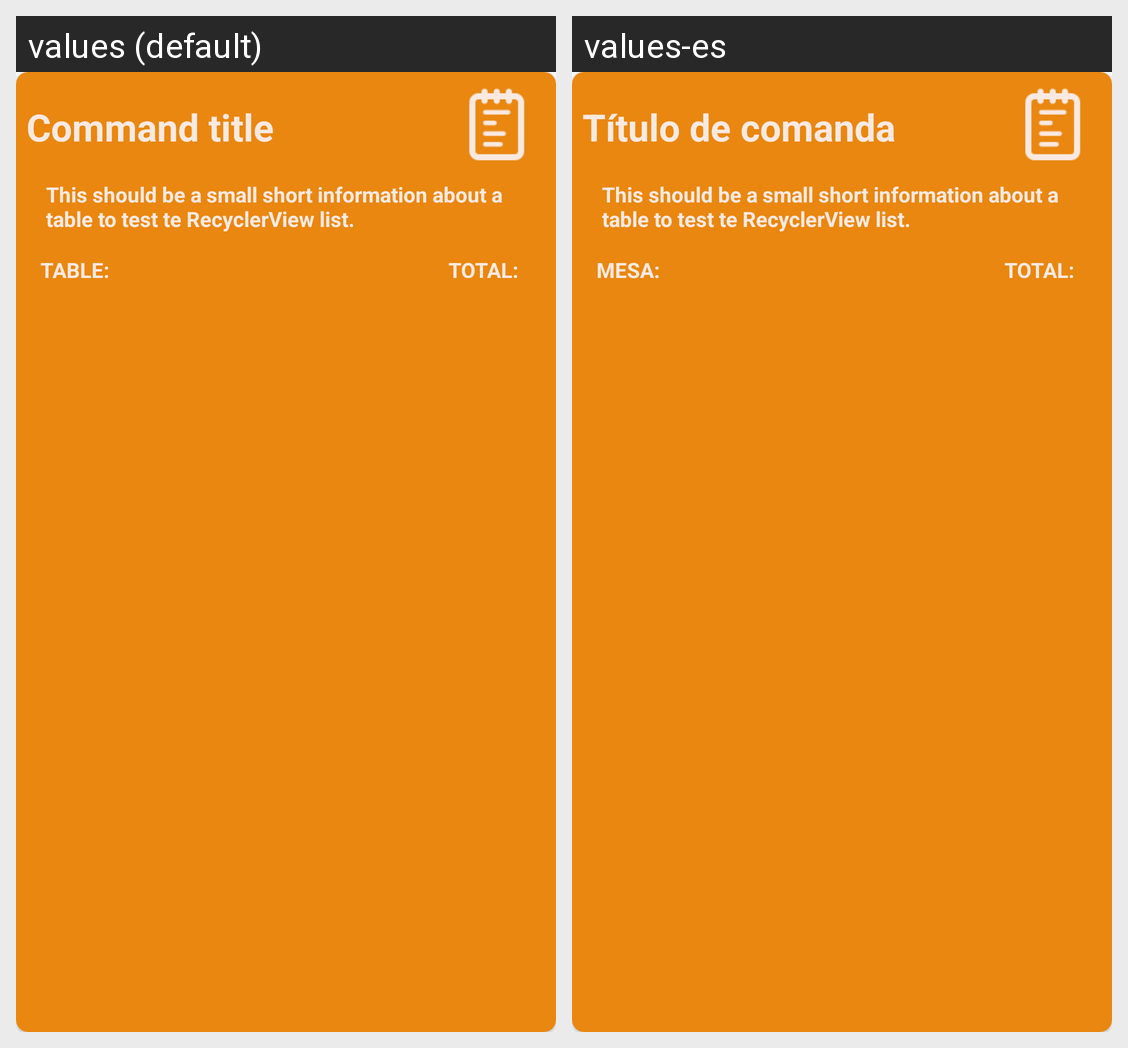

Strings drawn on this Android screen and how each of the app's shown locales translates them:
Android screen res/layout/command_list.xml rendered under 2 locales, left to right: values (default), values-es. Device: Nexus 5 (rendered at 1080×1920; each locale shown at half size, 540×960, under a caption strip naming it); theme Theme.RestaurAPP.
Strings drawn on this screen, with the default value and each locale's value (text and hints the layout hard-codes, and strings that could not be matched under every locale, appear in the picture but are not listed):

txt_testCommandTitle
  values: Command title
  values-es: Título de comanda

txt_descr_example
  values: This should be a small short information about a table to test te RecyclerView list.
  values-es: This should be a small short information about a table to test te RecyclerView list.  [not translated; the default value is used]

total_command_list
  values: TOTAL:
  values-es: TOTAL:

table_command_list
  values: TABLE:
  values-es: MESA:
